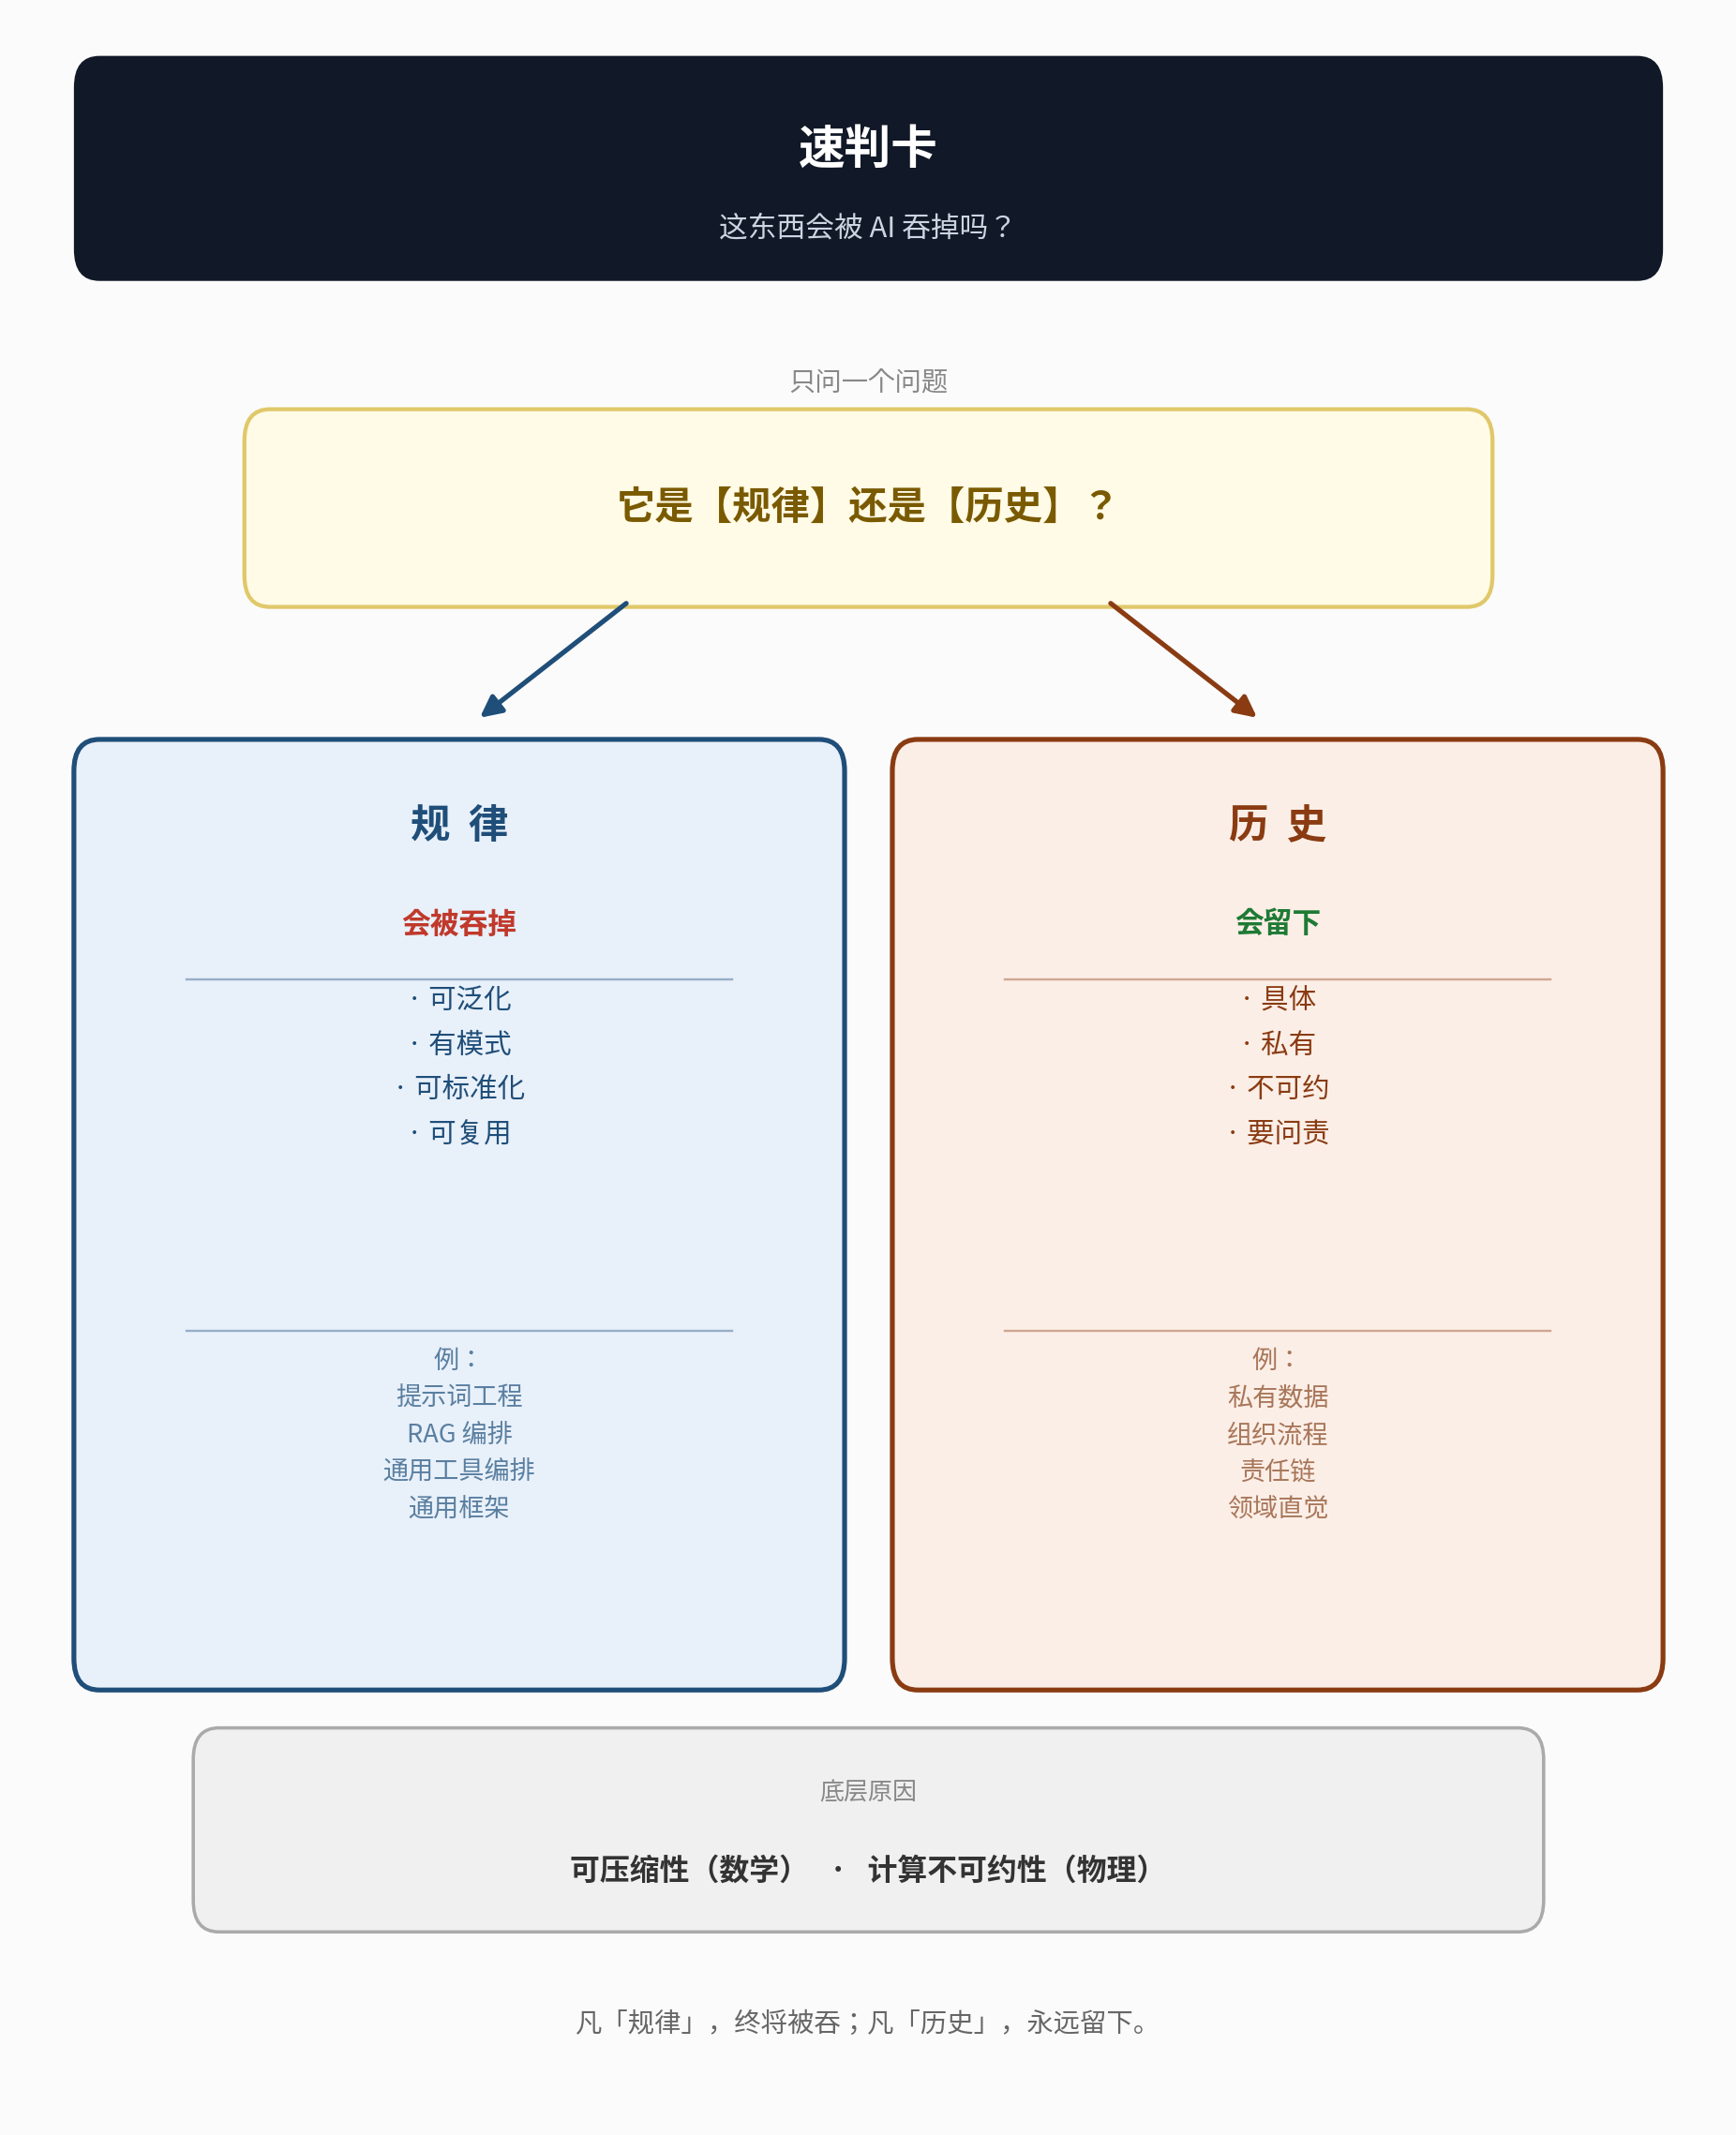

The Python source for this figure:
# -*- coding: utf-8 -*-
"""速判卡：这东西会被 AI 吞掉吗？"""
import matplotlib
matplotlib.use("Agg")
import matplotlib.pyplot as plt
from matplotlib import font_manager
from matplotlib.patches import FancyBboxPatch, FancyArrowPatch

FONT = "/usr/share/fonts/opentype/noto/NotoSansCJK-Regular.ttc"
FONT_B = "/usr/share/fonts/opentype/noto/NotoSansCJK-Bold.ttc"
font_manager.fontManager.addfont(FONT)
font_manager.fontManager.addfont(FONT_B)
plt.rcParams["font.sans-serif"] = ["Noto Sans CJK SC", "Noto Sans CJK JP"]
plt.rcParams["axes.unicode_minus"] = False

fig, ax = plt.subplots(figsize=(11, 13.5), dpi=170)
ax.set_xlim(0, 100); ax.set_ylim(0, 100); ax.axis("off")
fig.patch.set_facecolor("#fbfbfb")

BLUE = "#1f4e79"; BLUE_BG = "#e8f0fa"
ORANGE = "#8a3b12"; ORANGE_BG = "#fbeee6"

# ---- 卡头 ----
ax.add_patch(FancyBboxPatch((4, 88), 92, 9.5,
    boxstyle="round,pad=0.6,rounding_size=1.5", fc="#111827", ec="none"))
ax.text(50, 93.6, "速判卡", ha="center", va="center", fontsize=21,
        fontweight="bold", color="white")
ax.text(50, 89.9, "这东西会被 AI 吞掉吗？", ha="center", va="center",
        fontsize=13, color="#cbd5e1")

# ---- 核心问题 ----
ax.text(50, 82.5, "只问一个问题", ha="center", va="center",
        fontsize=12, color="#888888")
ax.add_patch(FancyBboxPatch((14, 72.5), 72, 8.2,
    boxstyle="round,pad=0.6,rounding_size=1.5", fc="#fffbe6", ec="#e0c86a", lw=1.8))
ax.text(50, 76.6, "它是【规律】还是【历史】？", ha="center", va="center",
        fontsize=17.5, fontweight="bold", color="#7a5a00")

# ---- 分叉箭头 ----
ax.add_patch(FancyArrowPatch((36, 72.2), (27, 66.5), arrowstyle="-|>",
    mutation_scale=20, color=BLUE, lw=2.2))
ax.add_patch(FancyArrowPatch((64, 72.2), (73, 66.5), arrowstyle="-|>",
    mutation_scale=20, color=ORANGE, lw=2.2))

# ---- 左卡：规律 ----
ax.add_patch(FancyBboxPatch((4, 21), 44, 44,
    boxstyle="round,pad=0.6,rounding_size=1.5", fc=BLUE_BG, ec=BLUE, lw=2.2))
ax.text(26, 61.5, "规  律", ha="center", va="center", fontsize=18,
        fontweight="bold", color=BLUE)
ax.text(26, 56.8, "会被吞掉", ha="center", va="center", fontsize=13,
        fontweight="bold", color="#c0392b")
ax.plot([10, 42], [54.2, 54.2], color=BLUE, lw=1.0, alpha=0.4)
ax.text(26, 50.0, "· 可泛化\n· 有模式\n· 可标准化\n· 可复用",
        ha="center", va="center", fontsize=12.5, color=BLUE, linespacing=1.7)
ax.plot([10, 42], [37.5, 37.5], color=BLUE, lw=1.0, alpha=0.4)
ax.text(26, 32.5, "例：\n提示词工程\nRAG 编排\n通用工具编排\n通用框架",
        ha="center", va="center", fontsize=11.5, color="#5a7fa0", linespacing=1.6)

# ---- 右卡：历史 ----
ax.add_patch(FancyBboxPatch((52, 21), 44, 44,
    boxstyle="round,pad=0.6,rounding_size=1.5", fc=ORANGE_BG, ec=ORANGE, lw=2.2))
ax.text(74, 61.5, "历  史", ha="center", va="center", fontsize=18,
        fontweight="bold", color=ORANGE)
ax.text(74, 56.8, "会留下", ha="center", va="center", fontsize=13,
        fontweight="bold", color="#1e7a34")
ax.plot([58, 90], [54.2, 54.2], color=ORANGE, lw=1.0, alpha=0.4)
ax.text(74, 50.0, "· 具体\n· 私有\n· 不可约\n· 要问责",
        ha="center", va="center", fontsize=12.5, color=ORANGE, linespacing=1.7)
ax.plot([58, 90], [37.5, 37.5], color=ORANGE, lw=1.0, alpha=0.4)
ax.text(74, 32.5, "例：\n私有数据\n组织流程\n责任链\n领域直觉",
        ha="center", va="center", fontsize=11.5, color="#a8765a", linespacing=1.6)

# ---- 底层原因 ----
ax.add_patch(FancyBboxPatch((11, 9.5), 78, 8.5,
    boxstyle="round,pad=0.6,rounding_size=1.5", fc="#f0f0f0", ec="#aaaaaa", lw=1.5))
ax.text(50, 15.5, "底层原因", ha="center", va="center",
        fontsize=11, color="#888888")
ax.text(50, 11.8, "可压缩性（数学）   ·   计算不可约性（物理）",
        ha="center", va="center", fontsize=13.5, fontweight="bold", color="#333333")

# ---- 页脚 ----
ax.text(50, 4.5, "凡「规律」，终将被吞；凡「历史」，永远留下。",
        ha="center", va="center", fontsize=12, style="italic", color="#666666")

plt.tight_layout()
out = "/tmp/judgment_card.png"
plt.savefig(out, facecolor=fig.get_facecolor(), bbox_inches="tight")
print("saved:", out)
